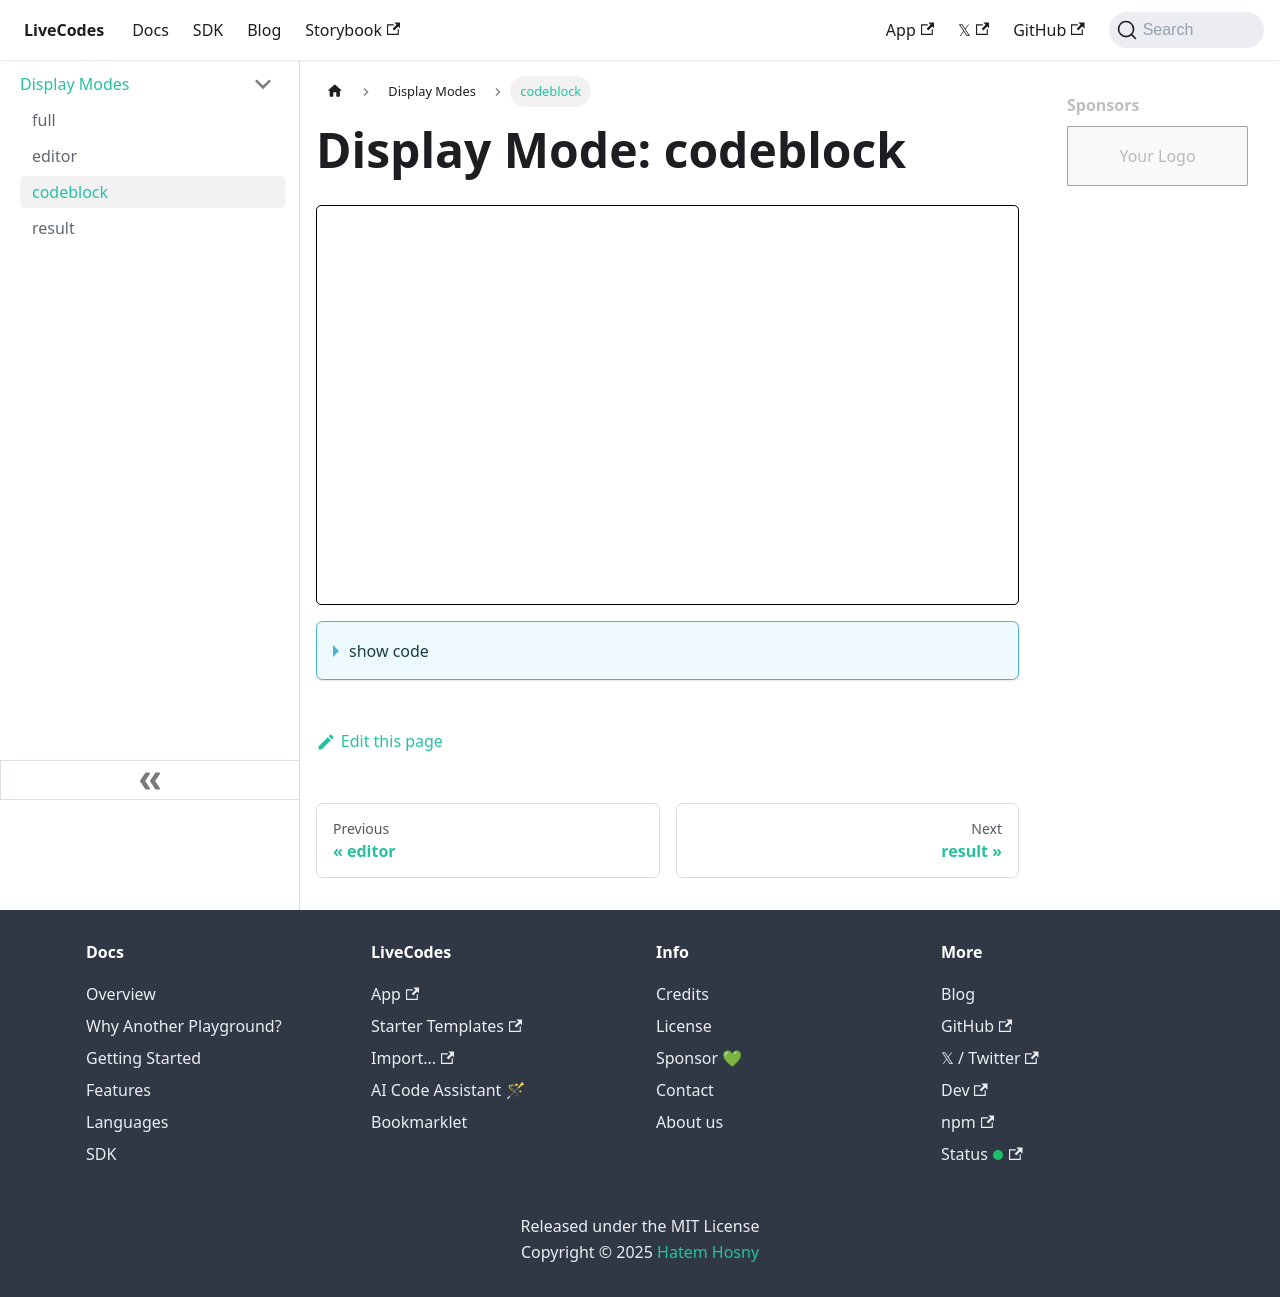

repository: HenriqueOs98/livecodes · page: docs/examples/display-modes/codeblock/index.html · generator: docusaurus

---
title: codeblock
---

# Display Mode: codeblock

import LiveCodes from '../../../src/components/LiveCodes.tsx';

<LiveCodes config={{mode:'codeblock'}} template="react"></LiveCodes>
